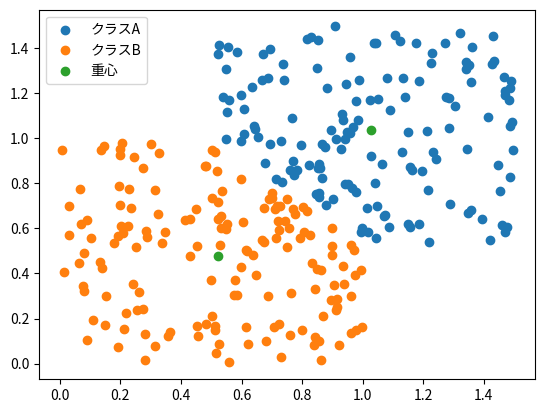

Recreate this plot in Python.
# 23_scipy_kmeans_clustering.py

import matplotlib.pyplot as plt
from numpy import vstack, array
from numpy.random import rand
from scipy.cluster.vq import kmeans, vq

# データ生成
data = vstack((rand(150, 2), (rand(150,2) + array([0.5, 0.5])))) # 300行2列
# plt.scatter(data[:,0], data[:,1])
# plt.show()

# 2つに分類
centroids, distortion = kmeans(data, 2) # 2つに分類した際の重心と重心からの距離の平均値
print(centroids)
print(distortion)

# クラスに分類
codes, distances = vq(data, centroids)
print(codes)
# codesが0のものを散布図に表示
plt.scatter(data[(codes==0), 0], data[(codes==0), 1], label='クラスA')
# codesが1のものを散布図に表示
plt.scatter(data[(codes==1), 0], data[(codes==1), 1], label='クラスB')
plt.scatter(centroids[:,0], centroids[:,1], label='重心')
plt.legend()

new_values = rand(10,2) + array([0.25, 0.25])
new_codes, _ = vq(new_values, centroids)
for i, code in enumerate(new_codes):
    class_value = 'クラスA' if code==0 else 'クラスB'
    print('x: ' + str(new_values[i][0]) + ' y: ' + str(new_values[i][1])
    + ' : ' + class_value)

plt.show()
